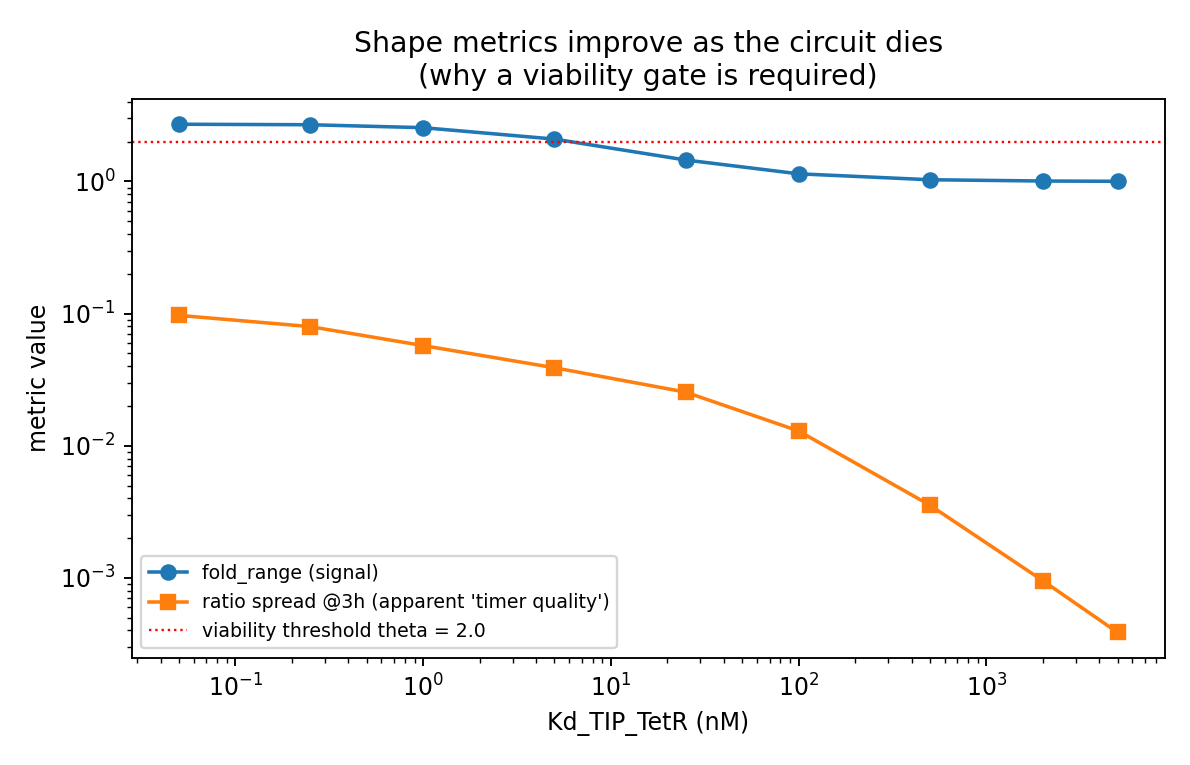

The file beside this chart, header and first rows:
kd_nM, gate, fold_range, fold_vs_zero, ratio_spread_3h, n_eff
0.05, viable, 2.711, 4.847, 0.09698, 2.678
0.25, viable, 2.687, 4.737, 0.07975, 2.668
1, viable, 2.553, 4.214, 0.0573, 2.66
5, viable, 2.093, 2.847, 0.03895, 2.662
25, dead, 1.454, 1.618, 0.02546, 2.671
100, dead, 1.143, 1.179, 0.01294, 2.674
500, dead, 1.031, 1.037, 0.003552, 2.674
2000, dead, 1.008, 1.009, 0.0009523, 2.674
5000, dead, 1.003, 1.004, 0.0003865, 2.674
